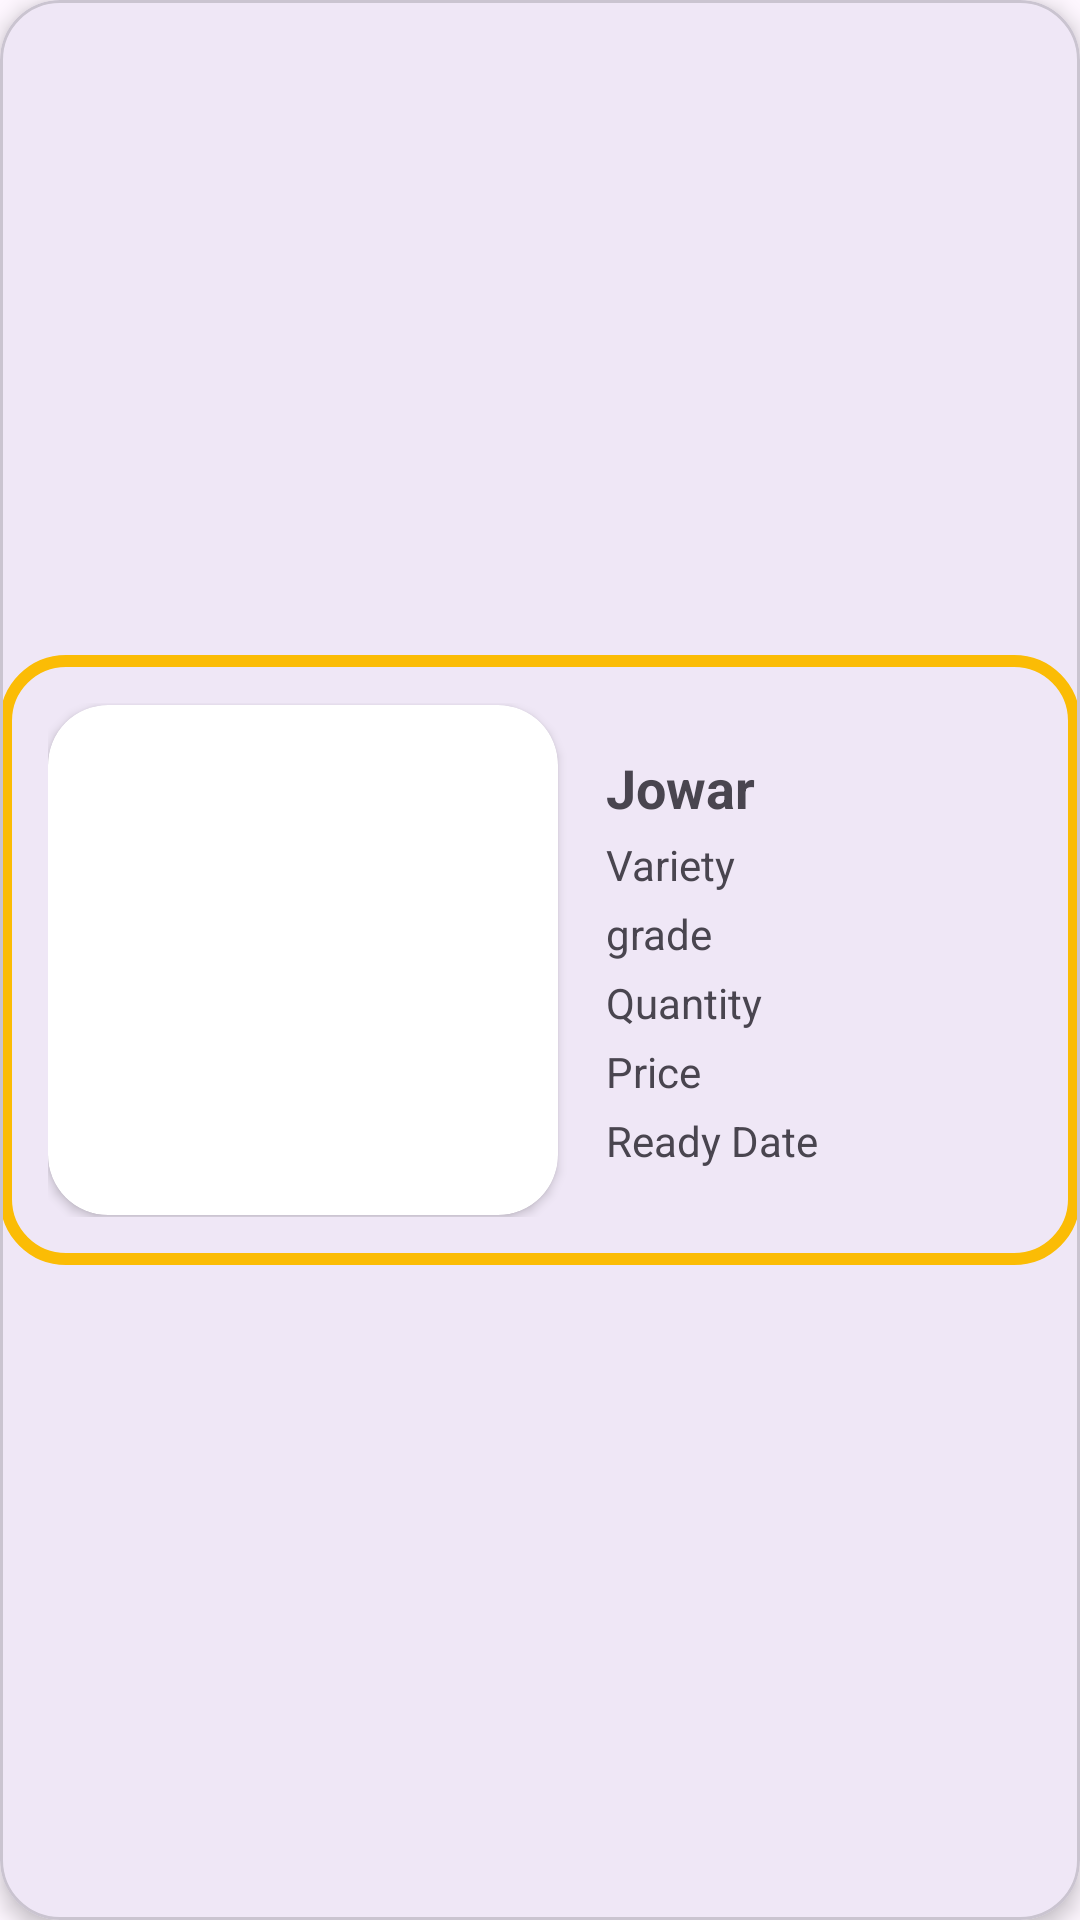

Here is an Android app screen rendered from its layout file. Give the layout XML and the strings, colors and styles it references.
<!-- AndroidManifest.xml: application theme Theme.Genzcrop_farmers -->
<!-- res/layout/crop_item.xml -->
<?xml version="1.0" encoding="utf-8"?>
<com.google.android.material.card.MaterialCardView xmlns:android="http://schemas.android.com/apk/res/android"
    xmlns:app="http://schemas.android.com/apk/res-auto"
    android:layout_width="match_parent"
    android:layout_height="wrap_content"
    android:layout_margin="8dp"
    app:cardCornerRadius="20dp"
    app:cardElevation="4dp">

    <LinearLayout
        android:layout_width="match_parent"
        android:layout_height="wrap_content"
        android:orientation="horizontal"
        android:padding="16dp"
        android:layout_gravity="center_vertical"
        android:background="@drawable/border_for_recy_crops">

        <androidx.cardview.widget.CardView
            android:layout_width="170dp"
            android:layout_height="170dp"
            app:cardCornerRadius="20dp"
            android:layout_gravity="center_vertical">

            <ImageView
                android:id="@+id/cropImageView"
                android:layout_width="match_parent"
                android:layout_height="match_parent"
                android:scaleType="centerCrop"
                android:src="@drawable/sample_plant"
                android:layout_gravity="center_vertical"/>

        </androidx.cardview.widget.CardView>

        <LinearLayout
            android:layout_width="match_parent"
            android:layout_height="wrap_content"
            android:orientation="vertical"
            android:padding="16dp">

            <LinearLayout
                android:layout_width="match_parent"
                android:layout_height="wrap_content"
                android:orientation="horizontal">

                <TextView
                    android:id="@+id/cropNameTv"
                    android:layout_width="0dp"
                    android:layout_height="wrap_content"
                    android:layout_weight="1"
                    android:text="Jowar"
                    android:textSize="18sp"
                    android:textStyle="bold" />

                <ImageButton
                    android:id="@+id/deleteCropBtn"
                    android:layout_width="wrap_content"
                    android:layout_height="wrap_content"
                    android:background="?attr/selectableItemBackgroundBorderless"
                    android:src="@drawable/ic_del" />
            </LinearLayout>

            <TextView
                android:id="@+id/cropVarietyTv"
                android:layout_width="wrap_content"
                android:layout_height="wrap_content"
                android:text="Variety"
                android:layout_marginTop="4dp" />

            <TextView
                android:id="@+id/cropGradeTv"
                android:layout_width="wrap_content"
                android:layout_height="wrap_content"
                android:text="grade"
                android:layout_marginTop="4dp" />

            <TextView
                android:id="@+id/cropQuantityTv"
                android:layout_width="wrap_content"
                android:layout_height="wrap_content"
                android:text="Quantity"
                android:layout_marginTop="4dp" />

            <TextView
                android:id="@+id/cropPriceTv"
                android:layout_width="wrap_content"
                android:layout_height="wrap_content"
                android:text="Price"
                android:layout_marginTop="4dp" />

            <TextView
                android:id="@+id/readyDateTv"
                android:layout_width="wrap_content"
                android:layout_height="wrap_content"
                android:text="Ready Date"
                android:layout_marginTop="4dp" />
        </LinearLayout>
    </LinearLayout>


</com.google.android.material.card.MaterialCardView>
<!-- resources referenced by this layout -->
<resources>
  <!-- drawable border_for_recy_crops (drawable) -->
  <?xml version="1.0" encoding="utf-8"?>
  <shape xmlns:android="http://schemas.android.com/apk/res/android">
      <solid android:color="@android:color/transparent"></solid>
      <stroke android:width="4dp" android:color="@color/theme"></stroke>
      <corners android:radius="20dp"></corners>
  </shape>
  <style name="Theme.Genzcrop_farmers" parent="Base.Theme.Genzcrop_farmers" />
  <color name="theme">#FBBC05</color>
  <style name="Base.Theme.Genzcrop_farmers" parent="Theme.Material3.DayNight.NoActionBar">
          
          
      </style>
</resources>
